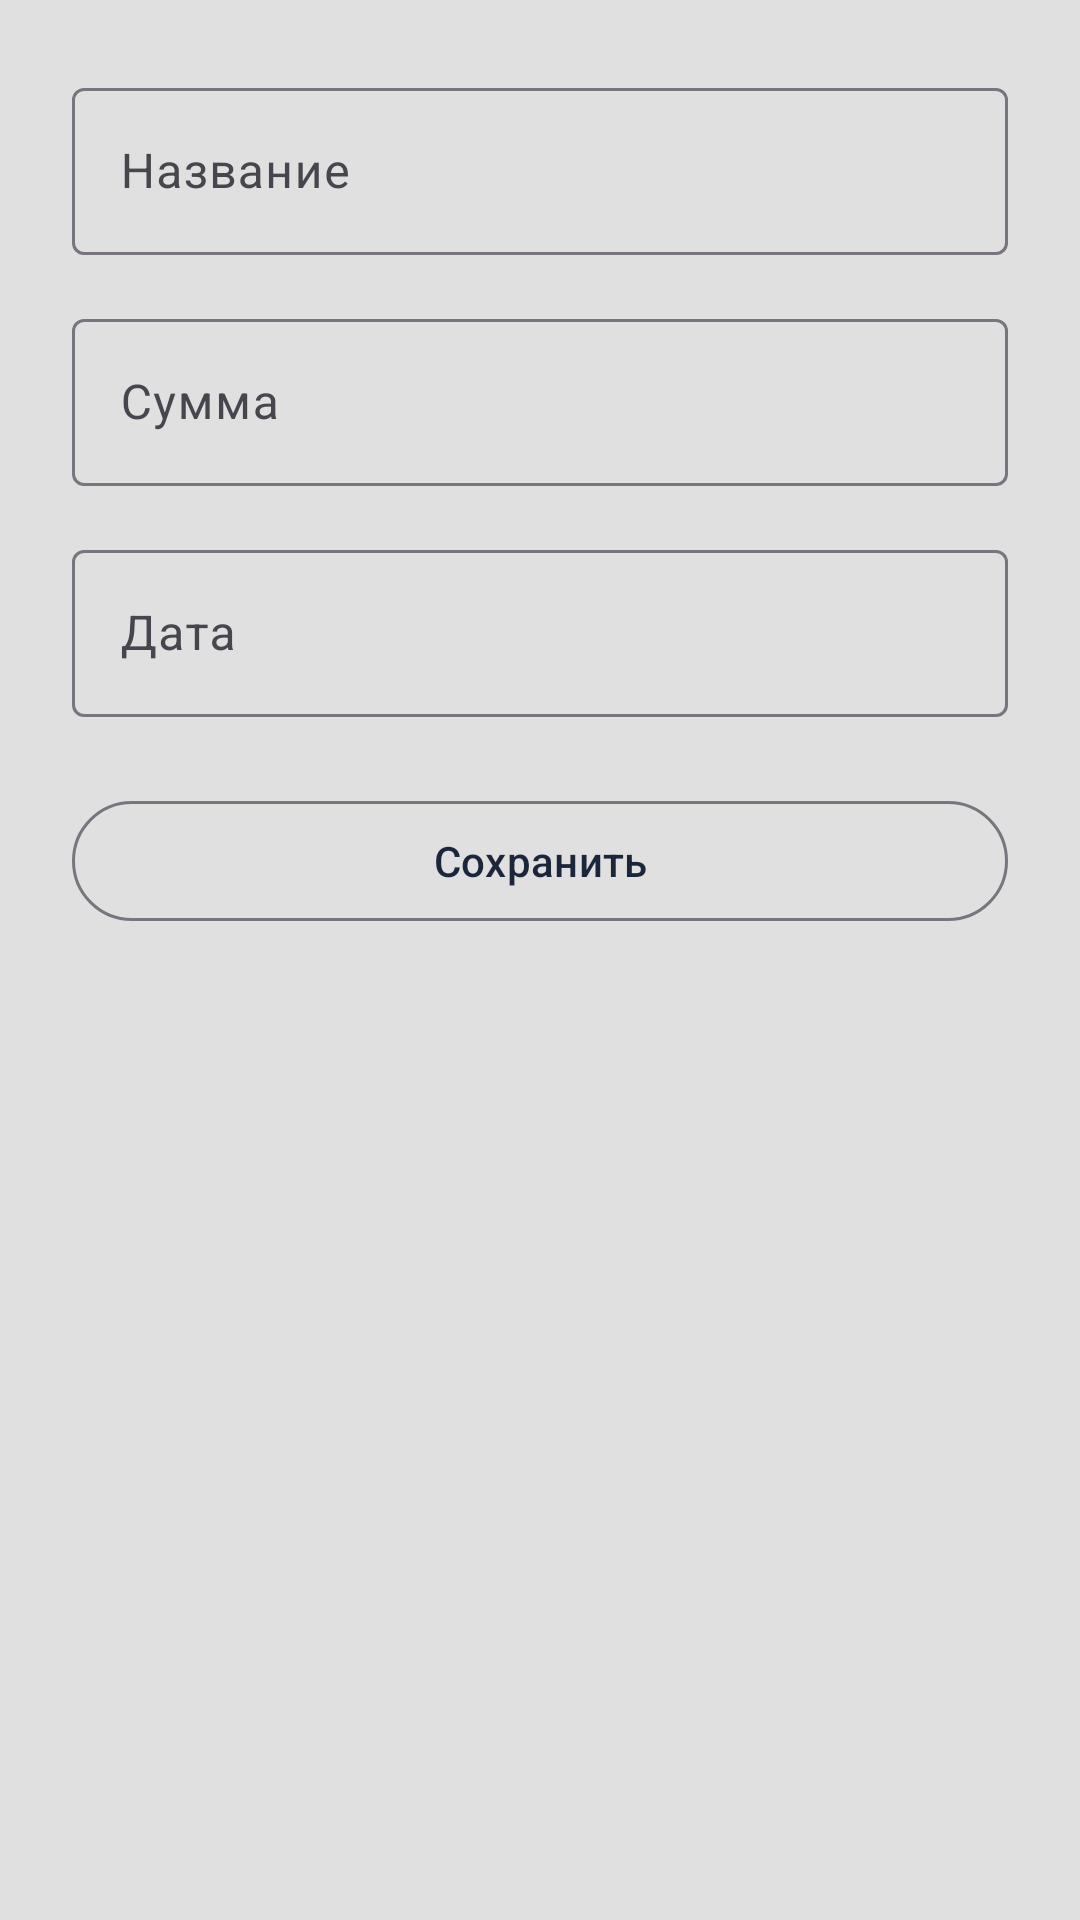

The Android layout XML behind this screen, and the referenced resources:
<!-- AndroidManifest.xml: application theme Theme.MoneyMind -->
<!-- res/layout/activity_add_expense.xml -->
<?xml version="1.0" encoding="utf-8"?>
<ScrollView xmlns:android="http://schemas.android.com/apk/res/android"
    xmlns:app="http://schemas.android.com/apk/res-auto"
    android:id="@+id/main"
    android:layout_width="match_parent"
    android:layout_height="match_parent"
    android:padding="24dp"
    android:background="?android:colorBackground">

    <LinearLayout
        android:layout_width="match_parent"
        android:layout_height="wrap_content"
        android:orientation="vertical"
        android:gravity="center_horizontal">

        
        <com.google.android.material.textfield.TextInputLayout
            android:layout_width="match_parent"
            android:layout_height="wrap_content"
            android:hint="Название">

            <com.google.android.material.textfield.TextInputEditText
                android:id="@+id/inputTitle"
                android:layout_width="match_parent"
                android:layout_height="wrap_content" />
        </com.google.android.material.textfield.TextInputLayout>

        
        <com.google.android.material.textfield.TextInputLayout
            android:layout_width="match_parent"
            android:layout_height="wrap_content"
            android:hint="Сумма"
            android:layout_marginTop="16dp">

            <com.google.android.material.textfield.TextInputEditText
                android:id="@+id/inputAmount"
                android:layout_width="match_parent"
                android:layout_height="wrap_content"
                android:inputType="numberDecimal" />
        </com.google.android.material.textfield.TextInputLayout>

        
        <com.google.android.material.textfield.TextInputLayout
            android:layout_width="match_parent"
            android:layout_height="wrap_content"
            android:hint="Дата"
            android:layout_marginTop="16dp">

            <com.google.android.material.textfield.TextInputEditText
                android:id="@+id/inputDate"
                android:layout_width="match_parent"
                android:layout_height="wrap_content"
                android:focusable="false"
                android:clickable="true" />
        </com.google.android.material.textfield.TextInputLayout>

        
        <com.google.android.material.button.MaterialButton
            android:id="@+id/saveButton"
            android:layout_width="match_parent"
            android:layout_height="wrap_content"
            android:text="Сохранить"
            android:layout_marginTop="24dp"
            style="?attr/materialButtonOutlinedStyle" />
    </LinearLayout>
</ScrollView>
<!-- resources referenced by this layout -->
<resources>
  <style name="Theme.MoneyMind" parent="Theme.Material3.DayNight.NoActionBar">
          
          <item name="colorPrimary">@color/md_theme_primary</item>
          <item name="colorOnPrimary">@color/md_theme_onPrimary</item>
          <item name="colorSecondary">@color/md_theme_secondary</item>
          <item name="android:colorBackground">@color/md_theme_background</item>
          <item name="colorSurface">@color/md_theme_surface</item>
          <item name="colorError">@color/md_theme_error</item>
  
          
          <item name="android:statusBarColor" tools:targetApi="l">?attr/colorPrimary</item>
          <item name="android:navigationBarColor" tools:targetApi="l">?attr/colorPrimary</item>
  
          
          <item name="android:windowSplashScreenAnimatedIcon" tools:targetApi="31">@null</item>
          <item name="android:windowSplashScreenBackground" tools:targetApi="31">@null</item>
          <item name="android:windowSplashScreenIconBackgroundColor" tools:targetApi="31">@null</item>
      </style>
  <color name="md_theme_primary">#1B263B</color>
  <color name="md_theme_onPrimary">#F0F0F0</color>
  <color name="md_theme_secondary">#C28840</color>
  <color name="md_theme_background">#E0E0E0</color>
  <color name="md_theme_surface">#F5F5F5</color>
  <color name="md_theme_error">#8B2F2F</color>
</resources>
